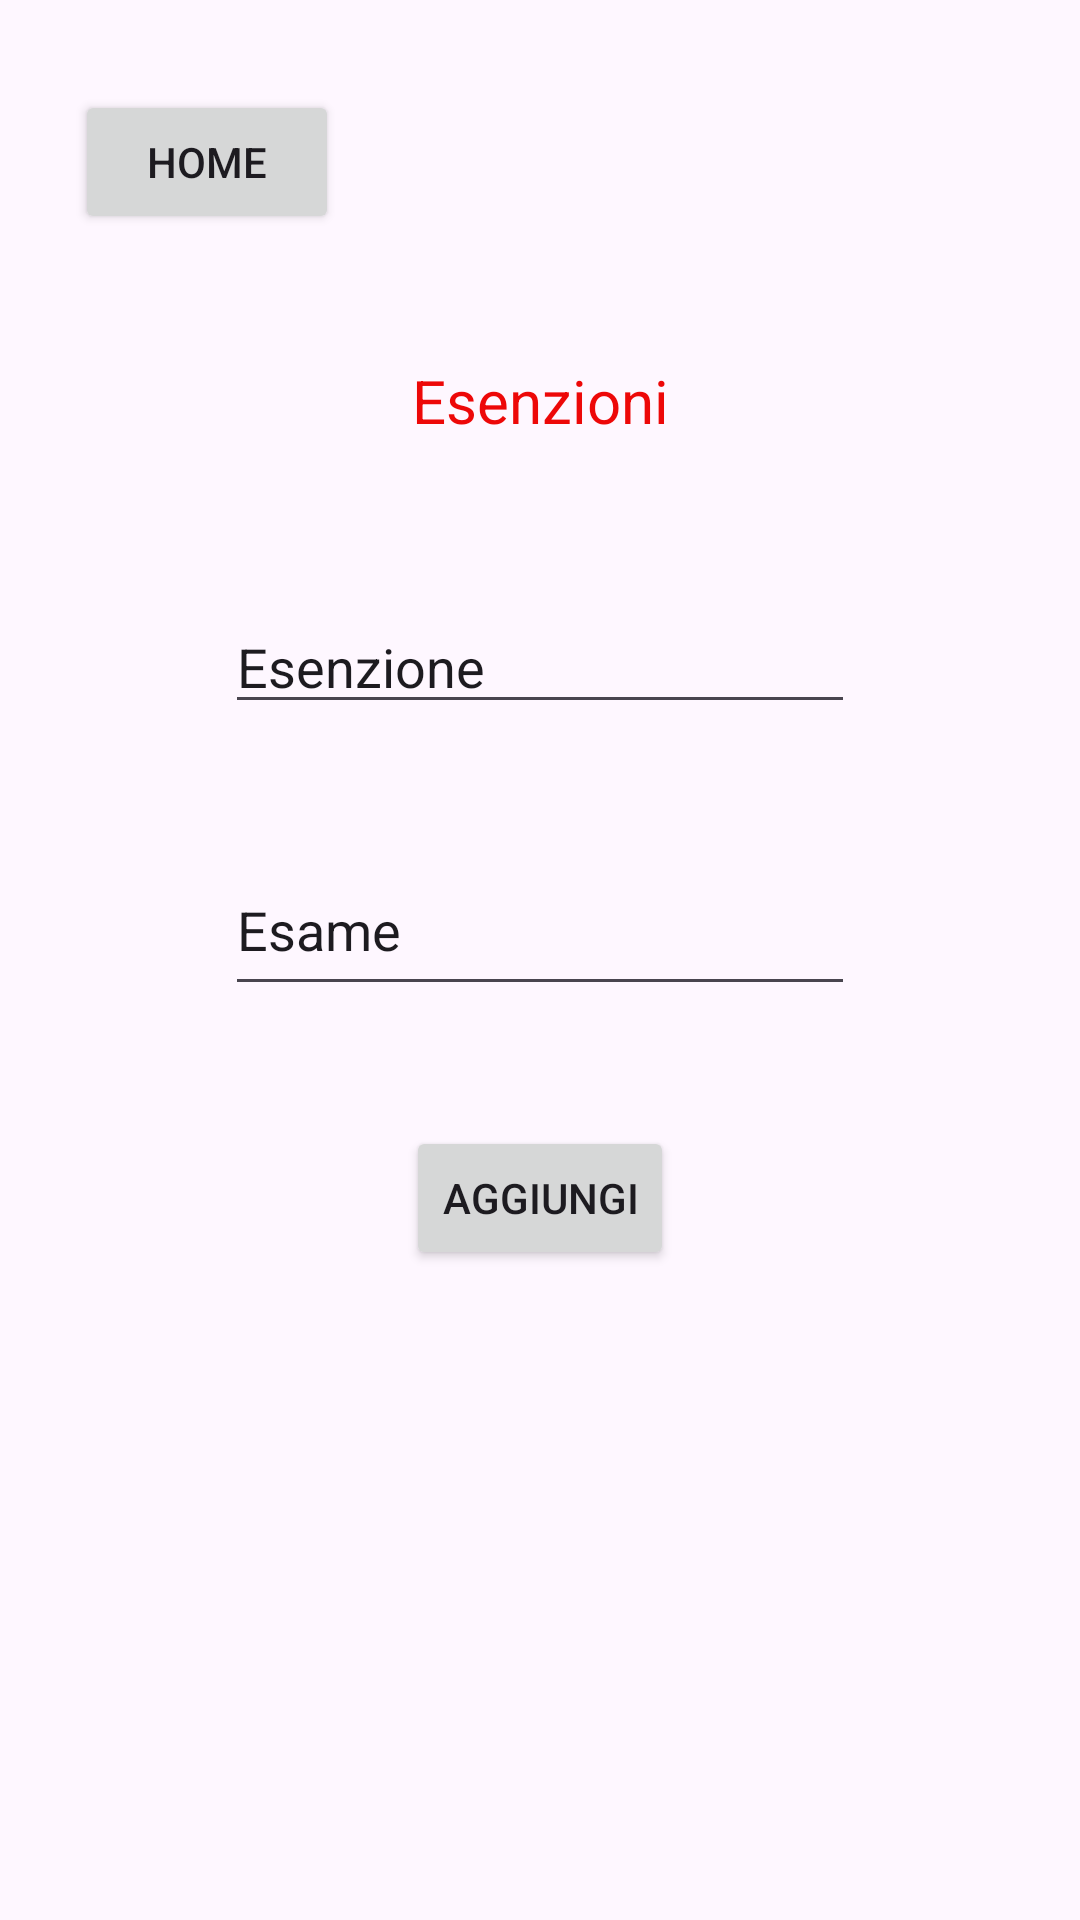

Produce the Android XML layout that renders to this screen, including the resource entries it uses.
<!-- AndroidManifest.xml: application theme Theme.PrgettoBasiJava -->
<!-- res/layout/activity_other_esenzioni.xml -->
<?xml version="1.0" encoding="utf-8"?>
<androidx.constraintlayout.widget.ConstraintLayout xmlns:android="http://schemas.android.com/apk/res/android"
    xmlns:app="http://schemas.android.com/apk/res-auto"
    xmlns:tools="http://schemas.android.com/tools"
    android:layout_width="match_parent"
    android:layout_height="match_parent"
    tools:context=".OtherActivity_Esenzioni">

    <Button
        android:id="@+id/bn_home_esenzione"
        android:layout_width="wrap_content"
        android:layout_height="wrap_content"
        android:layout_marginStart="25dp"
        android:layout_marginTop="30dp"
        android:text="home"
        app:layout_constraintStart_toStartOf="parent"
        app:layout_constraintTop_toTopOf="parent" />

    <TextView
        android:id="@+id/tw_Esenzioni"
        android:layout_width="124dp"
        android:layout_height="26dp"
        android:layout_marginTop="120dp"
        android:text="Esenzioni"
        android:textAlignment="center"
        android:textColor="#ED0808"
        android:textSize="20sp"
        app:layout_constraintEnd_toEndOf="parent"
        app:layout_constraintStart_toStartOf="parent"
        app:layout_constraintTop_toTopOf="parent" />

    <EditText
        android:id="@+id/txt_nome_esenzione"
        android:layout_width="wrap_content"
        android:layout_height="wrap_content"
        android:layout_marginTop="54dp"
        android:ems="10"
        android:inputType="text"
        android:text="Esenzione"
        app:layout_constraintEnd_toEndOf="parent"
        app:layout_constraintStart_toStartOf="parent"
        app:layout_constraintTop_toBottomOf="@+id/tw_Esenzioni" />

    <EditText
        android:id="@+id/txt_nome_esame_esenzione"
        android:layout_width="wrap_content"
        android:layout_height="54dp"
        android:layout_marginTop="40dp"
        android:ems="10"
        android:inputType="text"
        android:text="Esame"
        app:layout_constraintEnd_toEndOf="parent"
        app:layout_constraintStart_toStartOf="parent"
        app:layout_constraintTop_toBottomOf="@+id/txt_nome_esenzione" />

    <Button
        android:id="@+id/bn_aggiungi_esenzione"
        android:layout_width="wrap_content"
        android:layout_height="wrap_content"
        android:layout_marginTop="40dp"
        android:text="Aggiungi"
        app:layout_constraintEnd_toEndOf="parent"
        app:layout_constraintStart_toStartOf="parent"
        app:layout_constraintTop_toBottomOf="@+id/txt_nome_esame_esenzione" />
</androidx.constraintlayout.widget.ConstraintLayout>
<!-- resources referenced by this layout -->
<resources>
  <style name="Theme.PrgettoBasiJava" parent="Base.Theme.PrgettoBasiJava" />
  <style name="Base.Theme.PrgettoBasiJava" parent="Theme.Material3.DayNight.NoActionBar">
          
          
      </style>
</resources>
